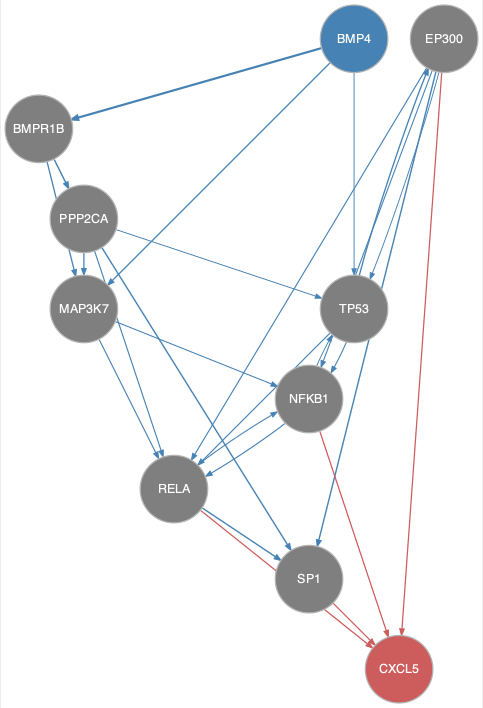

Source data for this figure (header and first rows):
from	to
BMP4	BMPR1B
BMP4	MAP3K7
BMP4	TP53
BMPR1B	MAP3K7
BMPR1B	PPP2CA
EP300	NFKB1
EP300	RELA
EP300	SP1
EP300	TP53
MAP3K7	NFKB1
MAP3K7	RELA
NFKB1	RELA
NFKB1	TP53
PPP2CA	MAP3K7
PPP2CA	RELA
PPP2CA	SP1
PPP2CA	TP53
RELA	NFKB1
RELA	SP1
TP53	EP300
TP53	NFKB1
TP53	RELA
EP300	CXCL5
NFKB1	CXCL5
RELA	CXCL5
SP1	CXCL5
